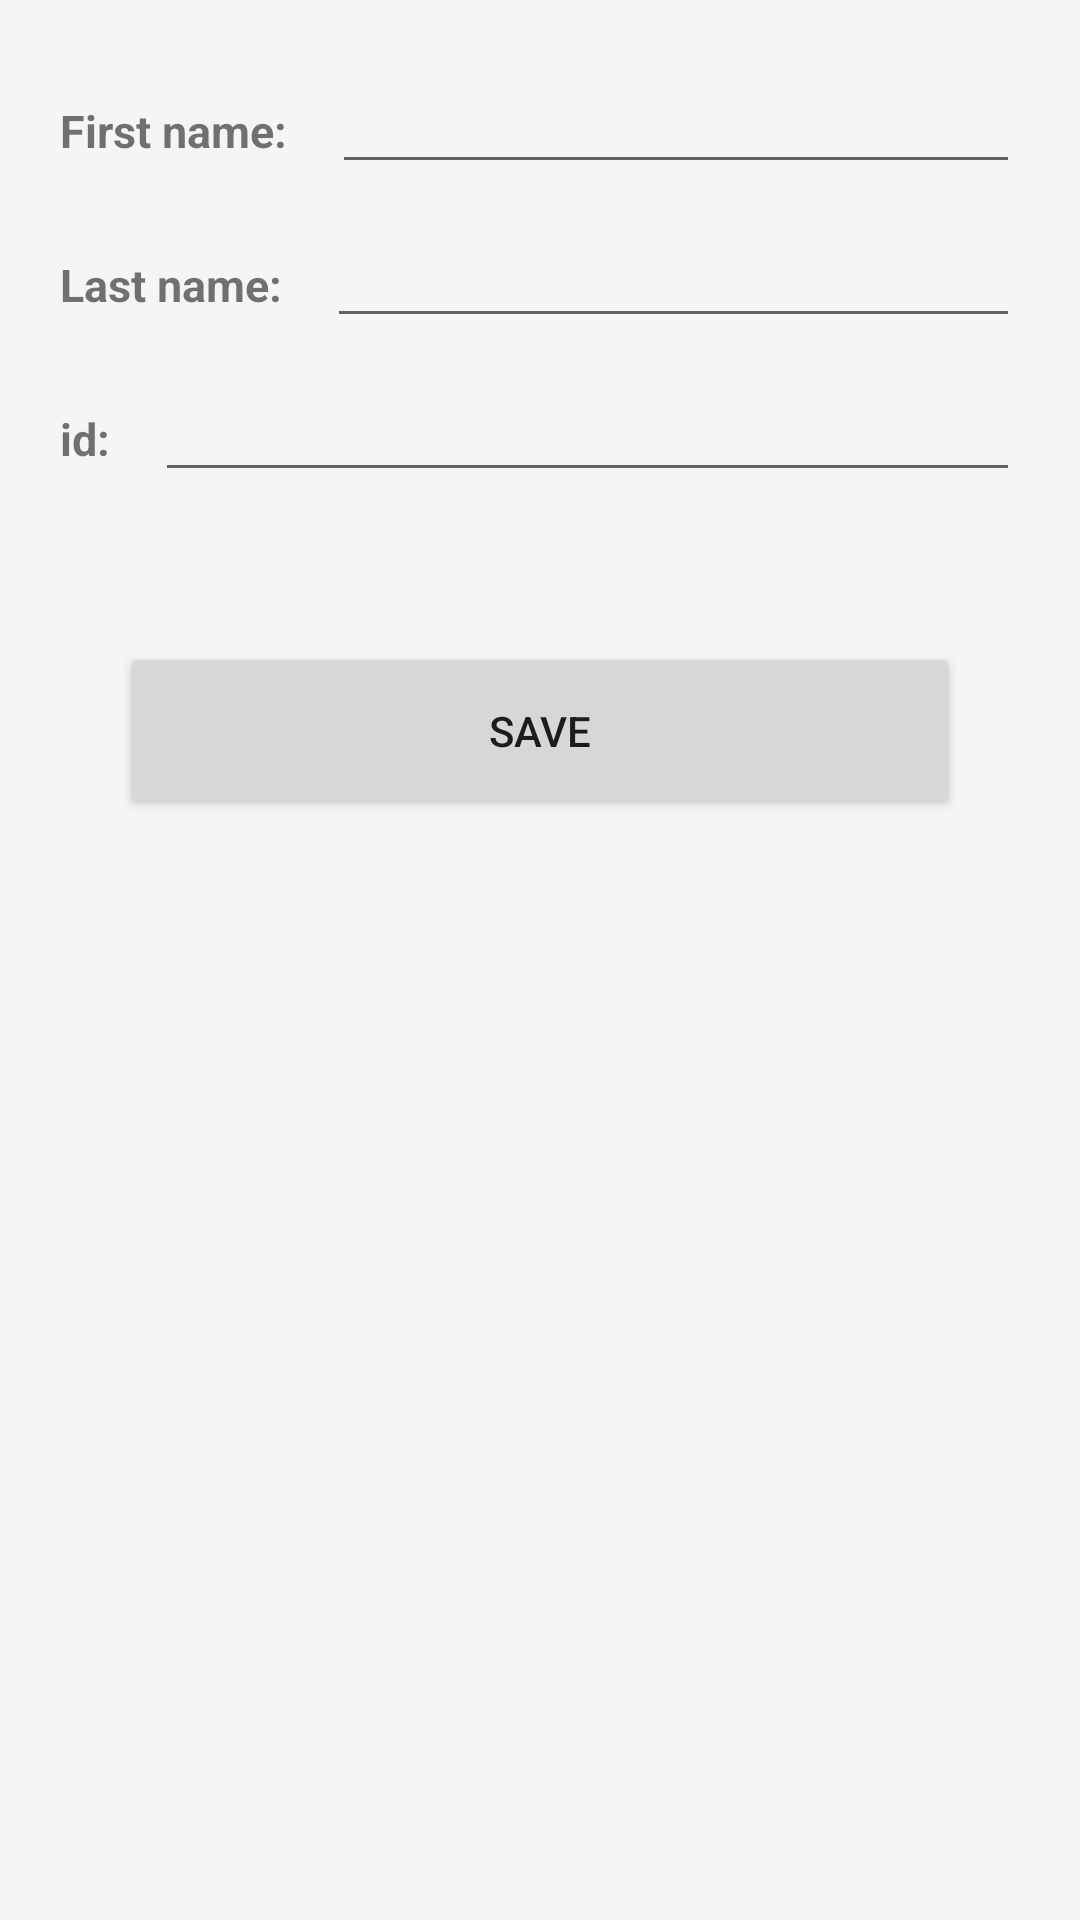

Layout XML and referenced resources for this Android screen:
<!-- AndroidManifest.xml: application theme AppTheme -->
<!-- res/layout/activity_main_user.xml -->
<?xml version="1.0" encoding="utf-8"?>
<LinearLayout
    xmlns:android="http://schemas.android.com/apk/res/android"
    xmlns:tools="http://schemas.android.com/tools"
    android:layout_width="match_parent"
    android:layout_height="match_parent"
    android:background="#f5f5f5"
    android:orientation="vertical"
    tools:context="br.com.rg.gabrielsalles.leukogramapp.profiles.MainUser">

    <ScrollView
        android:layout_width="match_parent"
        android:layout_height="0dp"
        android:layout_weight="1"
        android:orientation="vertical">

        <LinearLayout
            android:layout_width="fill_parent"
            android:layout_height="wrap_content"
            android:orientation="vertical"
            android:paddingBottom="20dp"
            android:paddingLeft="20dp"
            android:paddingRight="20dp"
            android:paddingTop="20dp">

            <LinearLayout
                android:layout_width="match_parent"
                android:layout_height="wrap_content"
                android:orientation="horizontal">

                <TextView
                    android:id="@+id/firstName"
                    android:layout_width="wrap_content"
                    android:layout_height="wrap_content"
                    android:text="@string/first_name"
                    android:textSize="15sp"
                    android:paddingEnd="15dp"
                    android:paddingRight="15dp"
                    android:paddingLeft="0dp"
                    android:paddingStart="0dp"
                    android:textStyle="bold" />

                <EditText
                    android:id="@+id/firstNameText"
                    android:layout_width="fill_parent"
                    android:layout_height="wrap_content"
                    android:inputType="textPersonName"
                    android:textSize="18sp" />

            </LinearLayout>

            <LinearLayout
                android:layout_width="match_parent"
                android:layout_height="wrap_content"
                android:paddingTop="10dp"
                android:orientation="horizontal">

                <TextView
                    android:id="@+id/lastName"
                    android:layout_width="wrap_content"
                    android:layout_height="wrap_content"
                    android:text="@string/last_name"
                    android:textSize="15sp"
                    android:paddingEnd="15dp"
                    android:paddingRight="15dp"
                    android:paddingLeft="0dp"
                    android:paddingStart="0dp"
                    android:textStyle="bold" />

                <EditText
                    android:id="@+id/lastNameText"
                    android:layout_width="fill_parent"
                    android:layout_height="wrap_content"
                    android:inputType="textPersonName"
                    android:textSize="18sp" />

            </LinearLayout>

            <LinearLayout
                android:layout_width="match_parent"
                android:layout_height="wrap_content"
                android:paddingTop="10dp"
                android:orientation="horizontal">

                <TextView
                    android:id="@+id/userId"
                    android:layout_width="wrap_content"
                    android:layout_height="wrap_content"
                    android:text="id:"
                    android:textSize="15sp"
                    android:paddingEnd="15dp"
                    android:paddingRight="15dp"
                    android:paddingLeft="0dp"
                    android:paddingStart="0dp"
                    android:textStyle="bold" />

                <EditText
                    android:id="@+id/userIdText"
                    android:layout_width="fill_parent"
                    android:layout_height="wrap_content"
                    android:inputType="text"
                    android:textSize="18sp" />

            </LinearLayout>

            <Button
                android:id="@+id/save"
                android:layout_width="match_parent"
                android:layout_height="wrap_content"
                android:layout_marginTop="50dp"
                android:layout_marginBottom="10dp"
                android:layout_marginLeft="20dp"
                android:layout_marginRight="20dp"
                android:onClick="saveAndNext"
                android:paddingBottom="20dp"
                android:paddingTop="20dp"
                android:text="@string/save" />

        </LinearLayout>

    </ScrollView>

</LinearLayout>
<!-- resources referenced by this layout -->
<resources>
  <string name="first_name">First name:</string>
  <string name="last_name">Last name:</string>
  <string name="save">Save</string>
  <style name="AppTheme" parent="Theme.AppCompat.Light.DarkActionBar">
          
          <item name="colorPrimary">@color/colorPrimary</item>
          <item name="colorPrimaryDark">@color/colorPrimaryDark</item>
          <item name="colorAccent">@color/colorAccent</item>
      </style>
  <!-- not gathered from this repository: default colours our renderer supplied (Android Studio template values) -->
  <color name="colorPrimary">#FF6200EE</color>
  <color name="colorPrimaryDark">#FF3700B3</color>
  <color name="colorAccent">#FF03DAC5</color>
</resources>
